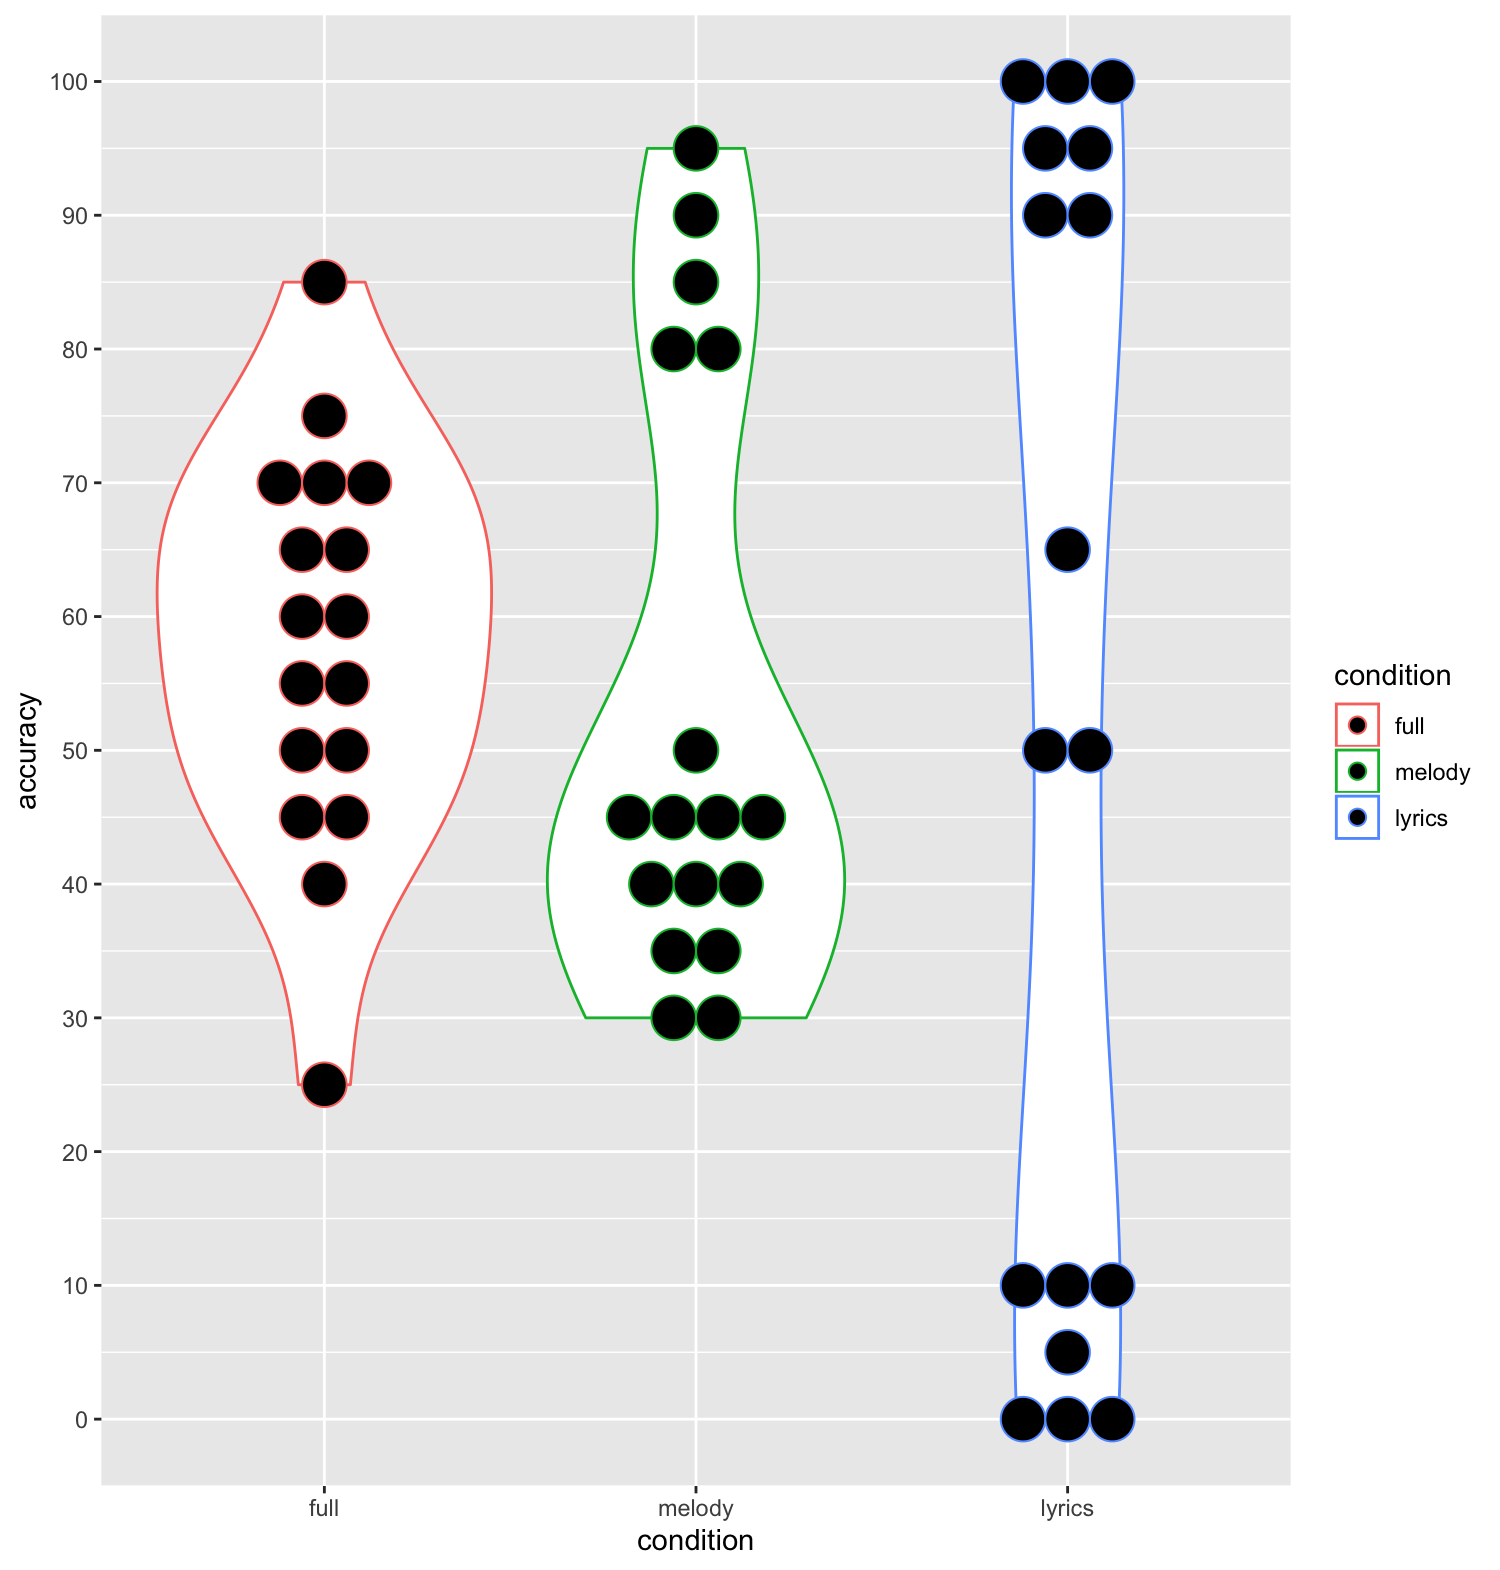

The file beside this chart, header and first rows:
Case, full, melody, lyrics
0, 70.0, 30.0, 50.0
1, 45.0, 80.0, 90.0
2, 70.0, 30.0, 50.0
3, 70.0, 95.0, 65.0
4, 85.0, 90.0, 90.0
5, 60.0, 40.0, 95.0
6, 50.0, 35.0, 100.0
7, 60.0, 35.0, 0.0
8, 25.0, 45.0, 5.0
9, 45.0, 40.0, 0.0
10, 55, 40.0, 95.0
11, 40.0, 45.0, 100.0
12, 50.0, 50.0, 0.0
13, 65.0, 45.0, 10.0
14, 65.0, 80.0, 100.0
15, 55, 45.0, 10.0
16, 75.0, 85.0, 10.0
